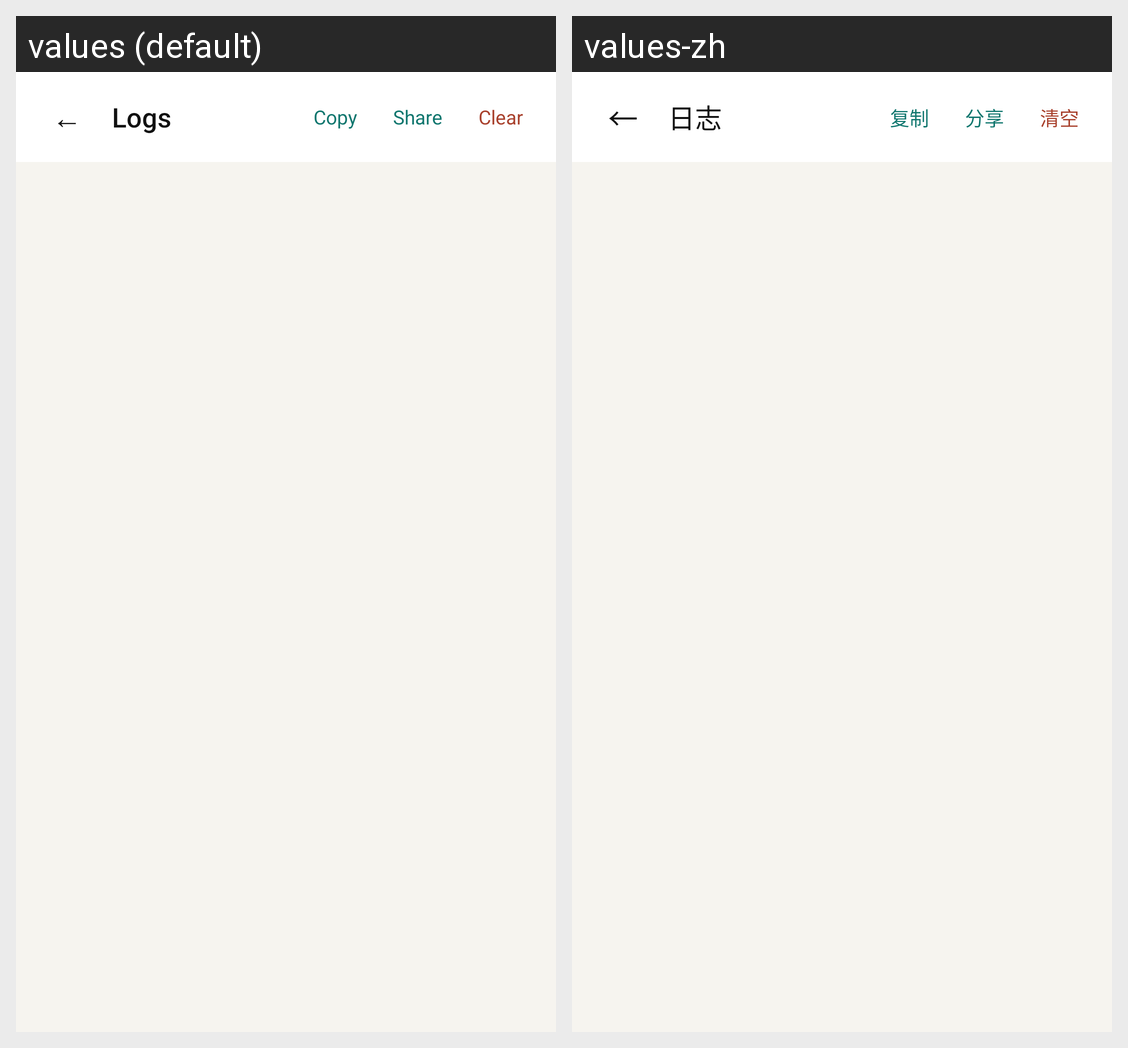

Strings drawn on this Android screen and how each of the app's shown locales translates them:
Android screen res/layout/activity_log.xml rendered under 2 locales, left to right: values (default), values-zh. Device: Nexus 5 (rendered at 1080×1920; each locale shown at half size, 540×960, under a caption strip naming it); theme Theme.AnySave.
Strings drawn on this screen, with the default value and each locale's value (text and hints the layout hard-codes, and strings that could not be matched under every locale, appear in the picture but are not listed):

log_title
  values: Logs
  values-zh: 日志

log_copy
  values: Copy
  values-zh: 复制

log_share
  values: Share
  values-zh: 分享

log_clear
  values: Clear
  values-zh: 清空
